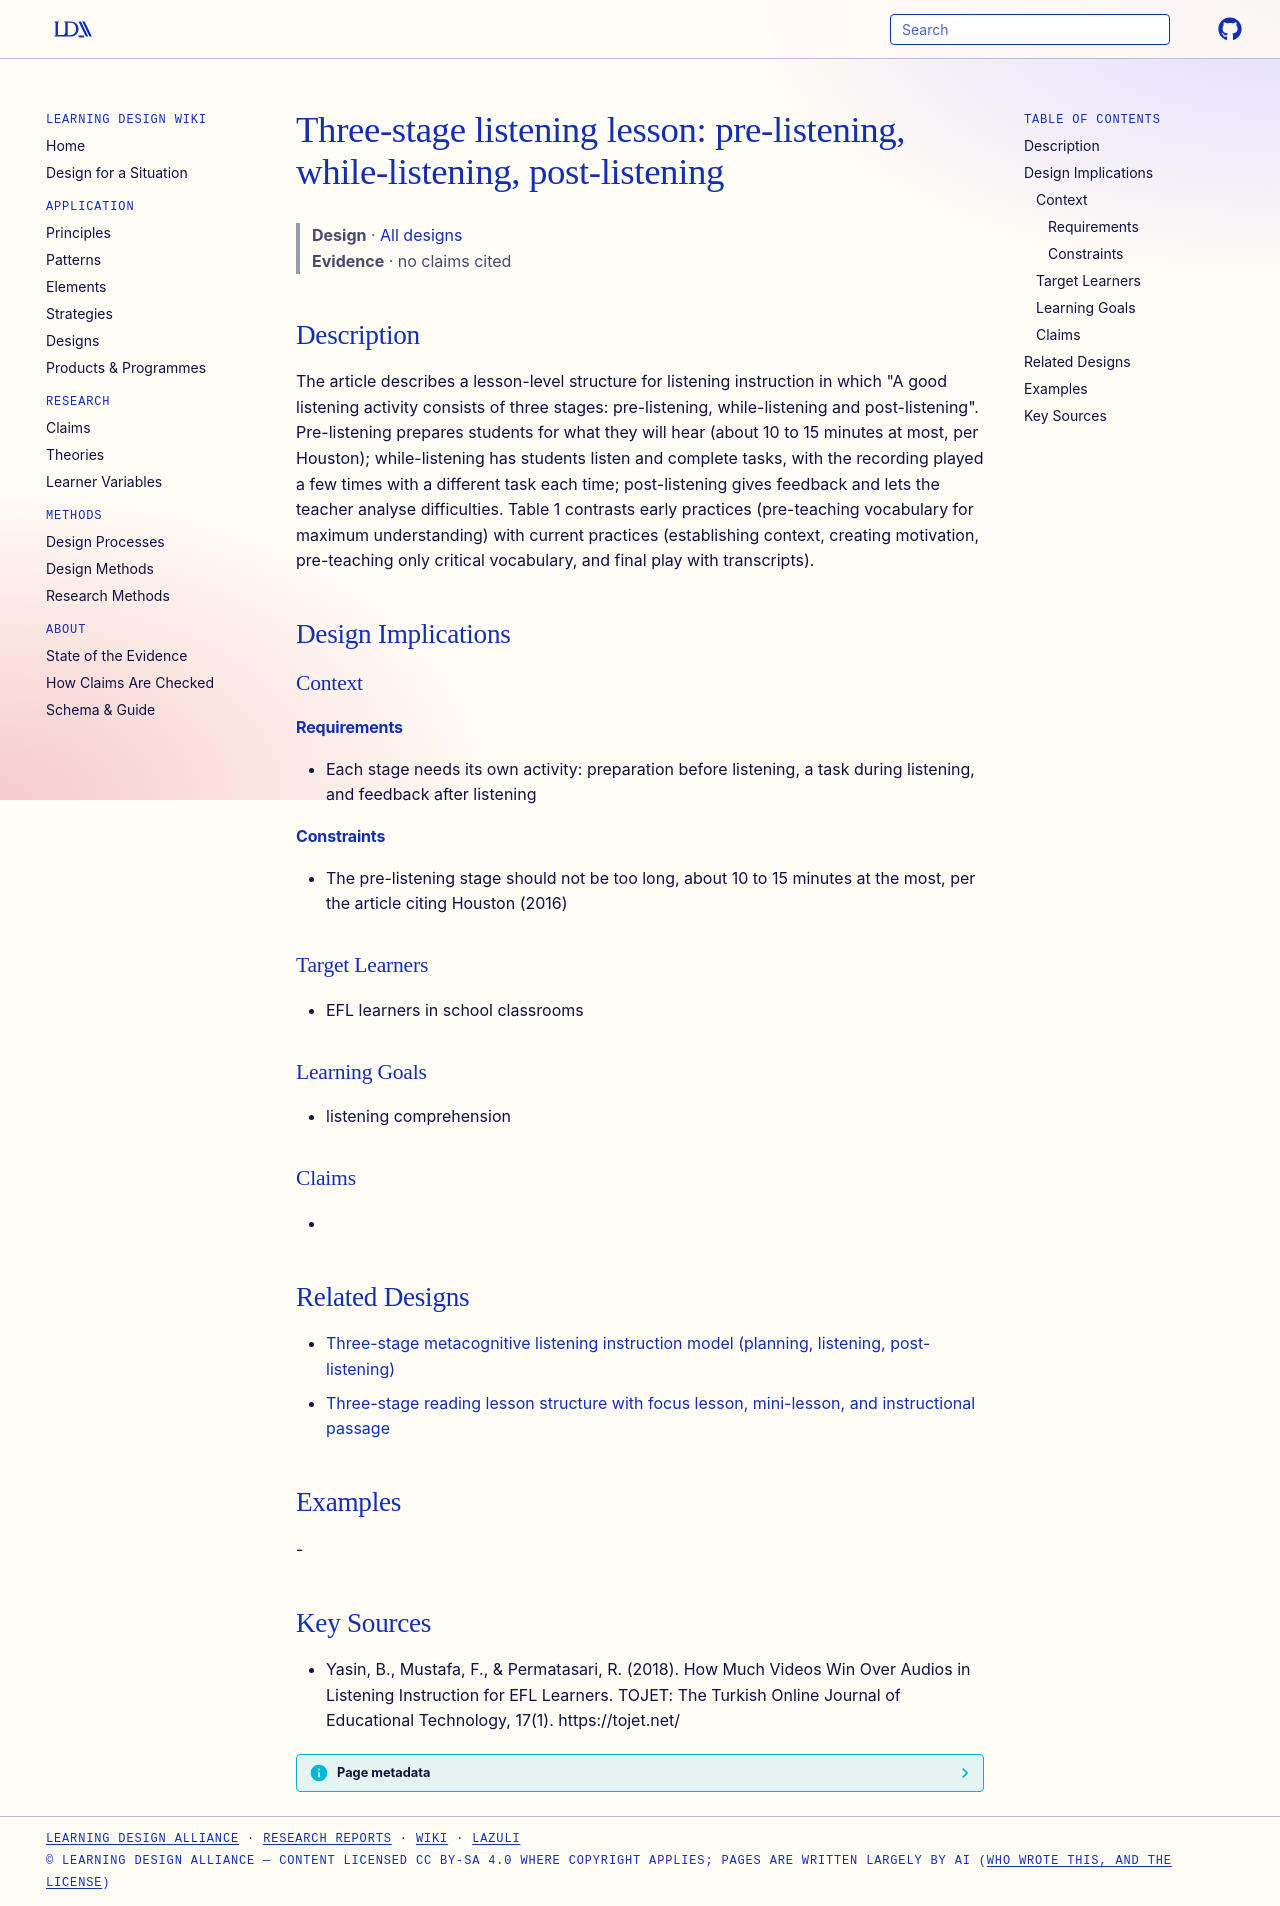

repository: Learning-Design-Alliance/learning-wiki · page: designs/three-stage-listening-lesson/index.html · generator: mkdocs

---
type: design
id: three-stage-listening-lesson
title: "Three-stage listening lesson: pre-listening, while-listening, post-listening"
description: "The article describes a lesson-level structure for listening instruction in which \"A good listening activity consists of three stages: pre-listening, while-listening and post-listening\"."
status: review
generated:
  by: "process:settle-candidates"
  at: 2026-11-02
sources:
  - id: yasin-2018
    resource: "https://tojet.net/"
    title: "Yasin, B., Mustafa, F., & Permatasari, R. (2018). How Much Videos Win Over Audios in Listening Instruction for EFL Learners. TOJET: The Turkish Online Journal of Educational Technology, 17(1). https://tojet.net/"
    author: "Yasin, B., Mustafa, F., & Permatasari, R"
---

# Three-stage listening lesson: pre-listening, while-listening, post-listening

> **Design** · [All designs](index.md)
> **Evidence** · no claims cited

## Description
The article describes a lesson-level structure for listening instruction in which "A good listening activity consists of three stages: pre-listening, while-listening and post-listening". Pre-listening prepares students for what they will hear (about 10 to 15 minutes at most, per Houston); while-listening has students listen and complete tasks, with the recording played a few times with a different task each time; post-listening gives feedback and lets the teacher analyse difficulties. Table 1 contrasts early practices (pre-teaching vocabulary for maximum understanding) with current practices (establishing context, creating motivation, pre-teaching only critical vocabulary, and final play with transcripts).

## Design Implications

### Context
#### Requirements
- Each stage needs its own activity: preparation before listening, a task during listening, and feedback after listening
#### Constraints
- The pre-listening stage should not be too long, about 10 to 15 minutes at the most, per the article citing Houston (2016)

### Target Learners
- EFL learners in school classrooms

### Learning Goals
- listening comprehension

### Claims
- 

## Related Designs

- [Three-stage metacognitive listening instruction model (planning, listening, post-listening)](three-stage-metacognitive-listening-model.md)
- [Three-stage reading lesson structure with focus lesson, mini-lesson, and instructional passage](three-stage-reading-lesson-structure.md)

## Examples
-

## Key Sources
- Yasin, B., Mustafa, F., & Permatasari, R. (2018). How Much Videos Win Over Audios in Listening Instruction for EFL Learners. TOJET: The Turkish Online Journal of Educational Technology, 17(1). https://tojet.net/
